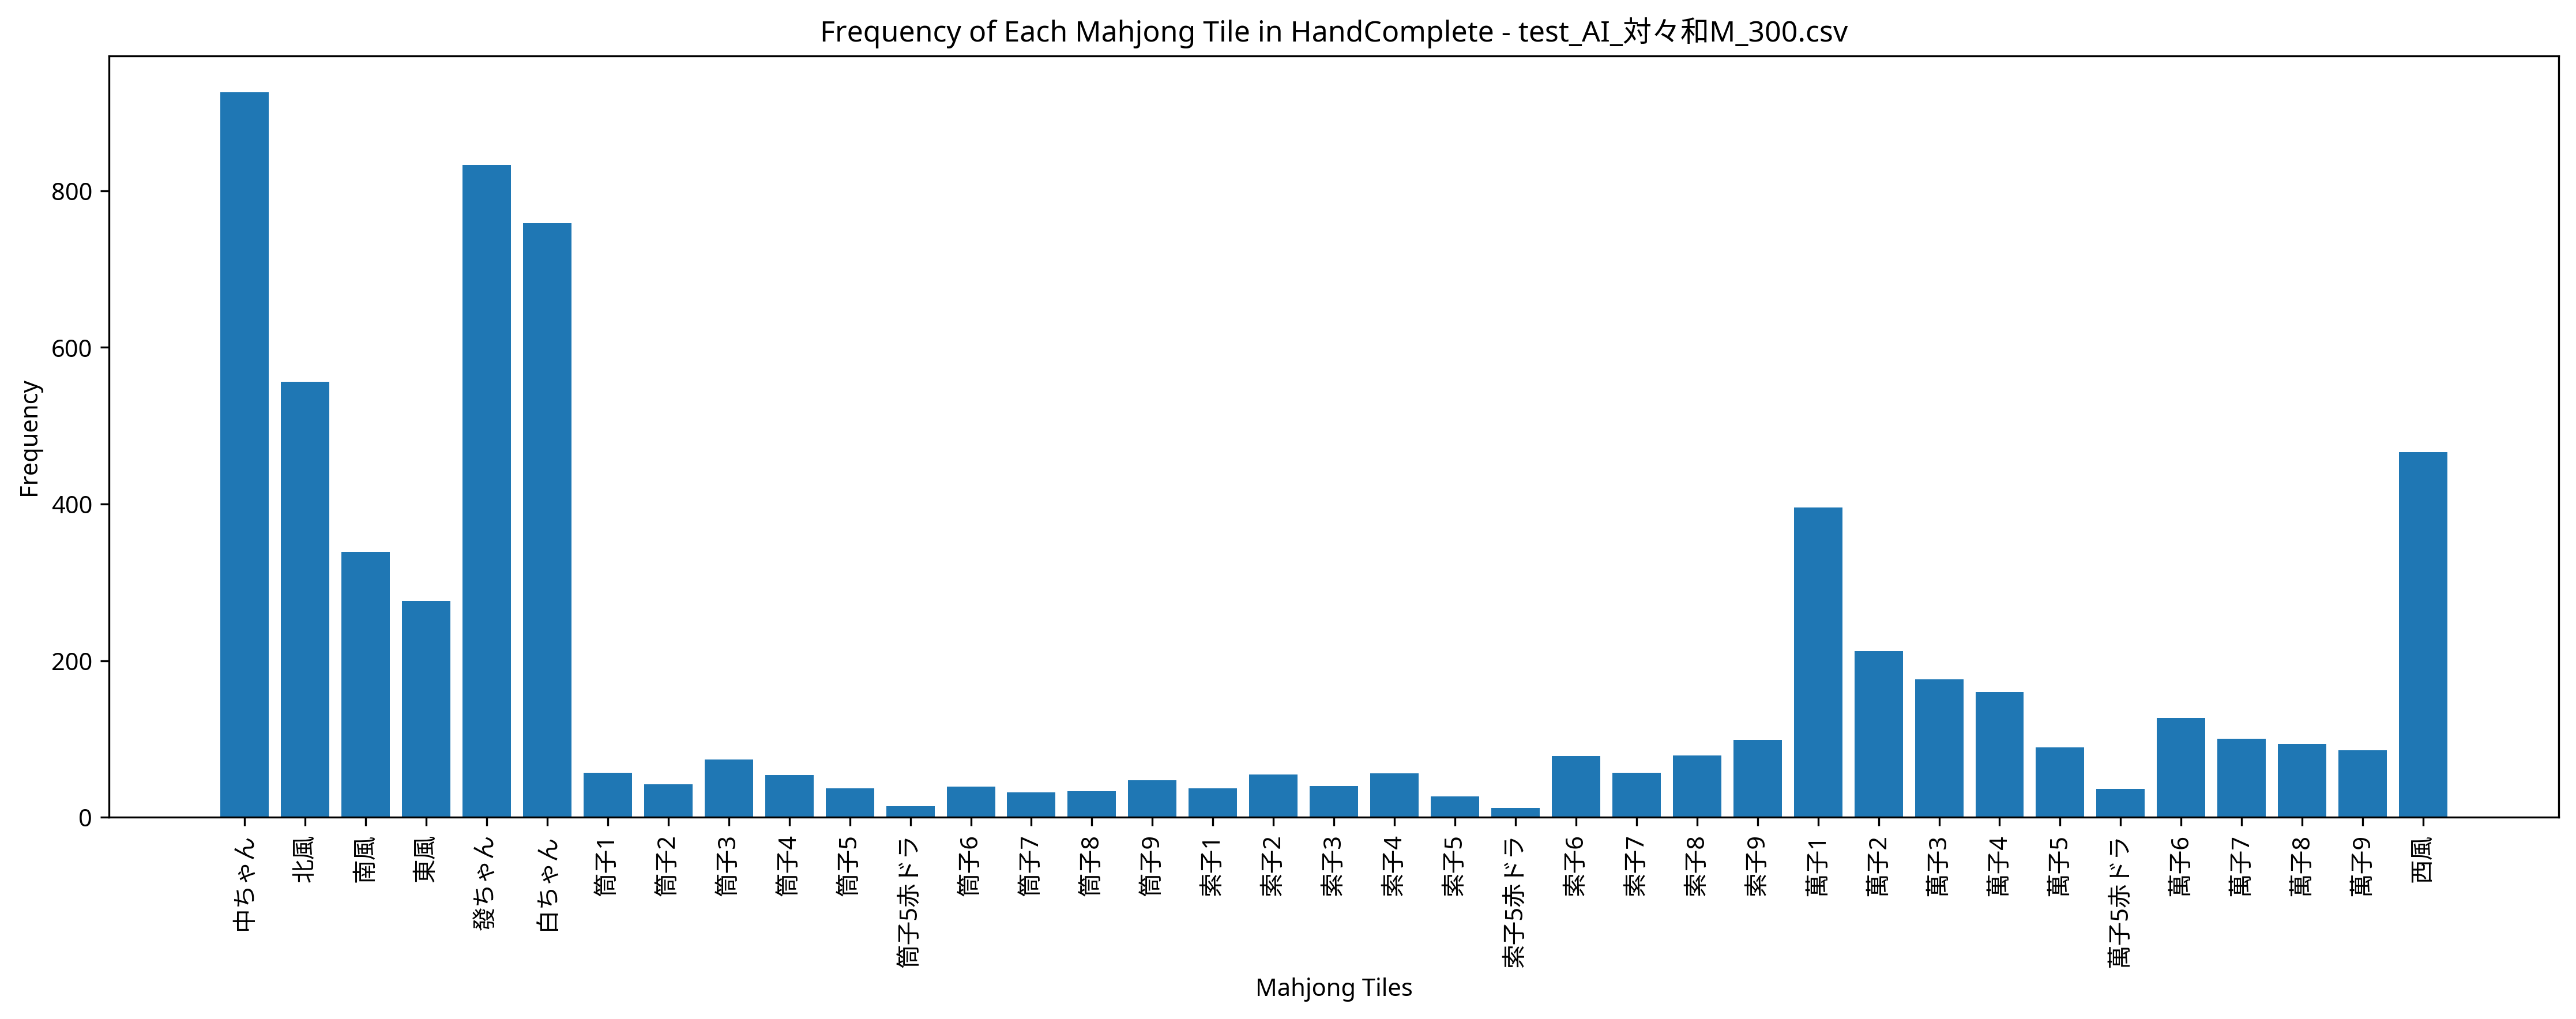

The file beside this chart, header and first rows:
Episode, Seat, Score, Turn, Yaku, MZ_Score, TEZ_Score, TAZ_Score, Tenpai, HandComplete, AgariRate
1, East, 0, 110, , 0, 0, 0, 0, 北風 白ちゃん 白ちゃん 白ちゃん 發ちゃん 發ちゃん 發ちゃん 中ちゃん 中ち…, 0.000
2, North, 0, 109, , 0, 0, 0, 0, 萬子1 萬子1 萬子1 萬子1 發ちゃん 中ちゃん 中ちゃん | 萬子2 萬子2…, 0.000
3, West, 0, 109, , 0, 0, 0, 0, 索子2 西風 北風 白ちゃん 白ちゃん 發ちゃん 中ちゃん | 萬子4 萬子4 …, 0.000
4, North, 0, 110, , 0, 0, 0, 0, 東風 南風 白ちゃん 發ちゃん | 萬子3 萬子3 萬子3 東風 東風 東風 中…, 0.000
5, West, 0, 110, , 0, 0, 0, 0, 萬子3 萬子3 南風 西風 西風 發ちゃん 發ちゃん 發ちゃん 發ちゃん 中ちゃ…, 0.000
6, South, 0, 110, , 0, 0, 0, 0, 南風 發ちゃん 中ちゃん 中ちゃん | 萬子5赤ドラ 萬子5 萬子5 東風 東風…, 0.000
7, East, 8000, 75, 中 白 対々和 混一色, 0, 0, 0, 0, 筒子5 筒子5 中ちゃん 中ちゃん 中ちゃん | 筒子7 筒子7 筒子7 筒子8…, 14.29
8, West, 0, 110, , 0, 0, 0, 0, 萬子1 萬子1 萬子1 萬子1 北風 北風 北風 發ちゃん 發ちゃん 中ちゃん …, 12.5
9, North, 41000, 90, 發 中 白 対々和 混一色 大三元, 0, 0, 0, 0, 萬子3 萬子3 萬子3 西風 西風 白ちゃん 白ちゃん 白ちゃん 中ちゃん 中ち…, 22.22
10, North, 0, 110, , 0, 0, 0, 0, 筒子9 索子5 發ちゃん 發ちゃん | 萬子5 萬子5赤ドラ 萬子5 索子4 索…, 20
11, West, 0, 109, , 0, 0, 0, 0, 萬子4 萬子4 萬子4 萬子9 筒子3 索子2 中ちゃん | 索子4 索子4 索…, 18.18
12, South, 0, 110, , 0, 0, 0, 0, 白ちゃん 白ちゃん 白ちゃん 發ちゃん | 東風 東風 東風 北風 北風 北風 …, 16.67
13, North, 0, 109, , 0, 0, 0, 0, 萬子2 萬子2 萬子2 萬子2 萬子5赤ドラ 筒子3 中ちゃん | 萬子3 萬子…, 15.38
14, East, 0, 110, , 0, 0, 0, 0, 白ちゃん 白ちゃん 白ちゃん 中ちゃん | 筒子3 筒子3 筒子3 北風 北風 …, 14.29
15, North, 7000, 79, 發 対々和 混一色, 0, 0, 0, 0, 萬子1 萬子1 萬子1 萬子2 萬子2 萬子4 萬子4 萬子4 | 萬子3 萬子…, 20
16, North, 0, 110, , 0, 0, 0, 0, 索子4 索子4 索子8 索子9 | 索子6 索子6 索子6 發ちゃん 發ちゃん …, 18.75
17, North, 0, 109, , 0, 0, 0, 0, 萬子2 萬子2 萬子2 萬子3 萬子3 萬子3 萬子3 萬子4 萬子4 萬子4 …, 17.65
18, East, 0, 110, , 0, 0, 0, 0, 北風 發ちゃん 發ちゃん 中ちゃん | 萬子3 萬子3 萬子3 白ちゃん 白ちゃ…, 16.67
19, West, 0, 109, , 0, 0, 0, 0, 萬子1 東風 東風 北風 白ちゃん 發ちゃん 中ちゃん | 南風 南風 南風 白…, 15.79
20, South, 0, 109, , 0, 0, 0, 0, 西風 北風 北風 白ちゃん 白ちゃん 發ちゃん 發ちゃん | 萬子3 萬子3 萬…, 15
21, North, 5000, 79, 發 中 対々和, 0, 0, 0, 0, 筒子3 筒子3 中ちゃん 中ちゃん 中ちゃん | 萬子6 萬子6 萬子6 索子4…, 19.05
22, South, 0, 109, , 0, 0, 0, 0, 北風 白ちゃん 白ちゃん 白ちゃん 發ちゃん 發ちゃん 發ちゃん | 筒子1 筒…, 18.18
23, North, 0, 110, , 0, 0, 0, 0, 西風 發ちゃん 發ちゃん 發ちゃん | 筒子2 筒子2 筒子2 南風 南風 南風…, 17.39
24, South, 0, 109, , 0, 0, 0, 0, 萬子3 南風 西風 白ちゃん 白ちゃん 中ちゃん 中ちゃん | 北風 北風 北風…, 16.67
25, South, 0, 110, , 0, 0, 0, 0, 萬子1 萬子1 南風 北風 北風 發ちゃん 發ちゃん 發ちゃん 中ちゃん 中ちゃ…, 16
26, South, 4000, 109, 發 対々和, 0, 0, 0, 0, 發ちゃん 發ちゃん 發ちゃん 中ちゃん 中ちゃん | 萬子3 萬子3 萬子3 索…, 19.23
27, South, 0, 109, , 0, 0, 0, 0, 萬子2 北風 北風 北風 白ちゃん 中ちゃん 中ちゃん | 索子9 索子9 索子…, 18.52
28, West, 24000, 102, 西 發 白 混全帯么九 対々和 混一色 混老頭 小三元, 0, 0, 0, 0, 白ちゃん 白ちゃん 白ちゃん 發ちゃん 發ちゃん 發ちゃん 中ちゃん 中ちゃん …, 21.43
29, East, 43000, 95, 東 發 対々和 三風刻 字一色, 0, 0, 0, 0, 北風 北風 北風 發ちゃん 發ちゃん 發ちゃん 中ちゃん 中ちゃん | 東風 東…, 24.14
30, North, 0, 110, , 0, 0, 0, 0, 萬子4 萬子4 筒子1 南風 北風 北風 發ちゃん 發ちゃん 中ちゃん 中ちゃん…, 23.33
31, East, 0, 109, , 0, 0, 0, 0, 萬子6 | 萬子1 萬子1 萬子1 萬子4 萬子4 萬子4 北風 北風 北風 發…, 22.58
32, East, 0, 109, , 0, 0, 0, 0, 中ちゃん | 萬子2 萬子2 萬子2 萬子5 萬子5赤ドラ 萬子5 萬子6 萬子…, 21.88
33, West, 0, 110, , 0, 0, 0, 0, 萬子1 萬子1 中ちゃん 中ちゃん | 西風 西風 西風 白ちゃん 白ちゃん 白…, 21.21
34, North, 0, 109, , 0, 0, 0, 0, 萬子1 東風 西風 西風 北風 發ちゃん 發ちゃん | 北風 北風 北風 白ちゃ…, 20.59
35, West, 0, 109, , 0, 0, 0, 0, 索子1 索子1 索子1 索子8 發ちゃん 中ちゃん 中ちゃん | 筒子7 筒子7…, 20
36, South, 0, 110, , 0, 0, 0, 0, 萬子4 萬子4 萬子4 萬子4 萬子5赤ドラ 萬子6 筒子9 索子2 索子6 索…, 19.44
37, East, 117000, 44, 混全帯么九 対々和 混一色 混老頭 三暗刻 四暗刻 客風三刻 四喜和, 0, 0, 0, 0, 萬子1 萬子1 萬子1 東風 東風 南風 南風 南風 西風 西風 西風 北風 北…, 21.62
38, West, 16000, 108, 西 發 中 赤ドラ1 対々和 混一色 小三元, 0, 0, 0, 0, 白ちゃん 白ちゃん | 萬子5 萬子5 萬子5赤ドラ 西風 西風 西風 發ちゃん…, 23.68
39, East, 0, 109, , 0, 0, 0, 0, 萬子3 萬子3 東風 白ちゃん 白ちゃん 中ちゃん 中ちゃん | 南風 南風 南…, 23.08
40, East, 14000, 107, 發 白 対々和 混一色 小三元, 0, 0, 0, 0, 北風 北風 北風 白ちゃん 白ちゃん 白ちゃん 發ちゃん 發ちゃん 發ちゃん 中…, 25
41, East, 0, 110, , 0, 0, 0, 0, 西風 西風 白ちゃん 中ちゃん | 東風 東風 東風 南風 南風 南風 發ちゃん…, 24.39
42, South, 0, 109, , 0, 0, 0, 0, 萬子1 東風 西風 北風 北風 白ちゃん 白ちゃん 發ちゃん 發ちゃん 中ちゃん…, 23.81
43, West, 0, 109, , 0, 0, 0, 0, 萬子1 東風 白ちゃん 白ちゃん 白ちゃん 白ちゃん 中ちゃん | 北風 北風 …, 23.26
44, East, 11000, 97, 發 中 混一色 小三元, 0, 0, 0, 0, 萬子7 萬子8 萬子9 白ちゃん 白ちゃん 發ちゃん 發ちゃん 發ちゃん 中ちゃ…, 25
45, East, 0, 109, , 0, 0, 0, 0, 萬子6 萬子6 筒子1 筒子1 筒子1 筒子2 西風 | 筒子3 筒子3 筒子3…, 24.44
46, West, 0, 109, , 0, 0, 0, 0, 萬子1 筒子6 西風 西風 西風 北風 中ちゃん | 東風 東風 東風 白ちゃん…, 23.91
47, North, 0, 110, , 0, 0, 0, 0, 萬子1 萬子1 萬子1 萬子1 萬子2 筒子8 西風 白ちゃん 發ちゃん 中ちゃ…, 23.4
48, West, 0, 109, , 0, 0, 0, 0, 萬子1 東風 白ちゃん 發ちゃん 發ちゃん 發ちゃん 中ちゃん | 西風 西風 …, 22.92
49, North, 0, 110, , 0, 0, 0, 0, 北風 北風 北風 白ちゃん 白ちゃん 白ちゃん 發ちゃん 發ちゃん 發ちゃん 發…, 22.45
50, North, 0, 109, , 0, 0, 0, 0, 萬子1 索子6 西風 發ちゃん 發ちゃん 發ちゃん 中ちゃん | 萬子1 萬子1…, 22
51, West, 0, 109, , 0, 0, 0, 0, 萬子2 東風 南風 南風 南風 白ちゃん 發ちゃん | 發ちゃん 發ちゃん 發ち…, 21.57
52, North, 44000, 86, 北 發 白 対々和 小三元 字一色, 0, 0, 0, 0, 發ちゃん 發ちゃん 發ちゃん 中ちゃん 中ちゃん | 南風 南風 南風 北風 北…, 23.08
53, East, 0, 109, , 0, 0, 0, 0, 筒子8 索子4 索子4 索子6 中ちゃん 中ちゃん 中ちゃん | 筒子1 筒子1…, 22.64
54, East, 0, 110, , 0, 0, 0, 0, 筒子2 筒子2 筒子2 筒子3 筒子3 索子6 索子6 東風 發ちゃん 中ちゃん…, 22.22
55, West, 0, 110, , 0, 0, 0, 0, 萬子3 南風 南風 西風 北風 白ちゃん 發ちゃん 發ちゃん 發ちゃん 發ちゃん…, 21.82
56, West, 0, 110, , 0, 0, 0, 0, 萬子3 索子1 東風 南風 南風 西風 北風 北風 發ちゃん 中ちゃん | 中ち…, 21.43
57, West, 0, 109, , 0, 0, 0, 0, 萬子1 萬子1 萬子3 萬子5 萬子6 萬子9 筒子1 | 萬子2 萬子2 萬子…, 21.05
58, West, 0, 109, , 0, 0, 0, 0, 萬子1 東風 南風 白ちゃん 白ちゃん 發ちゃん 中ちゃん | 西風 西風 西風…, 20.69
59, East, 0, 109, , 0, 0, 0, 0, 索子9 索子9 索子9 東風 東風 西風 西風 西風 白ちゃん 發ちゃん 中ちゃ…, 20.34
60, South, 5000, 95, 中 赤ドラ1 混一色, 0, 0, 0, 0, 萬子4 萬子4 萬子4 萬子5赤ドラ 萬子6 萬子7 萬子8 萬子8 萬子8 北…, 21.67
... 440 more rows
